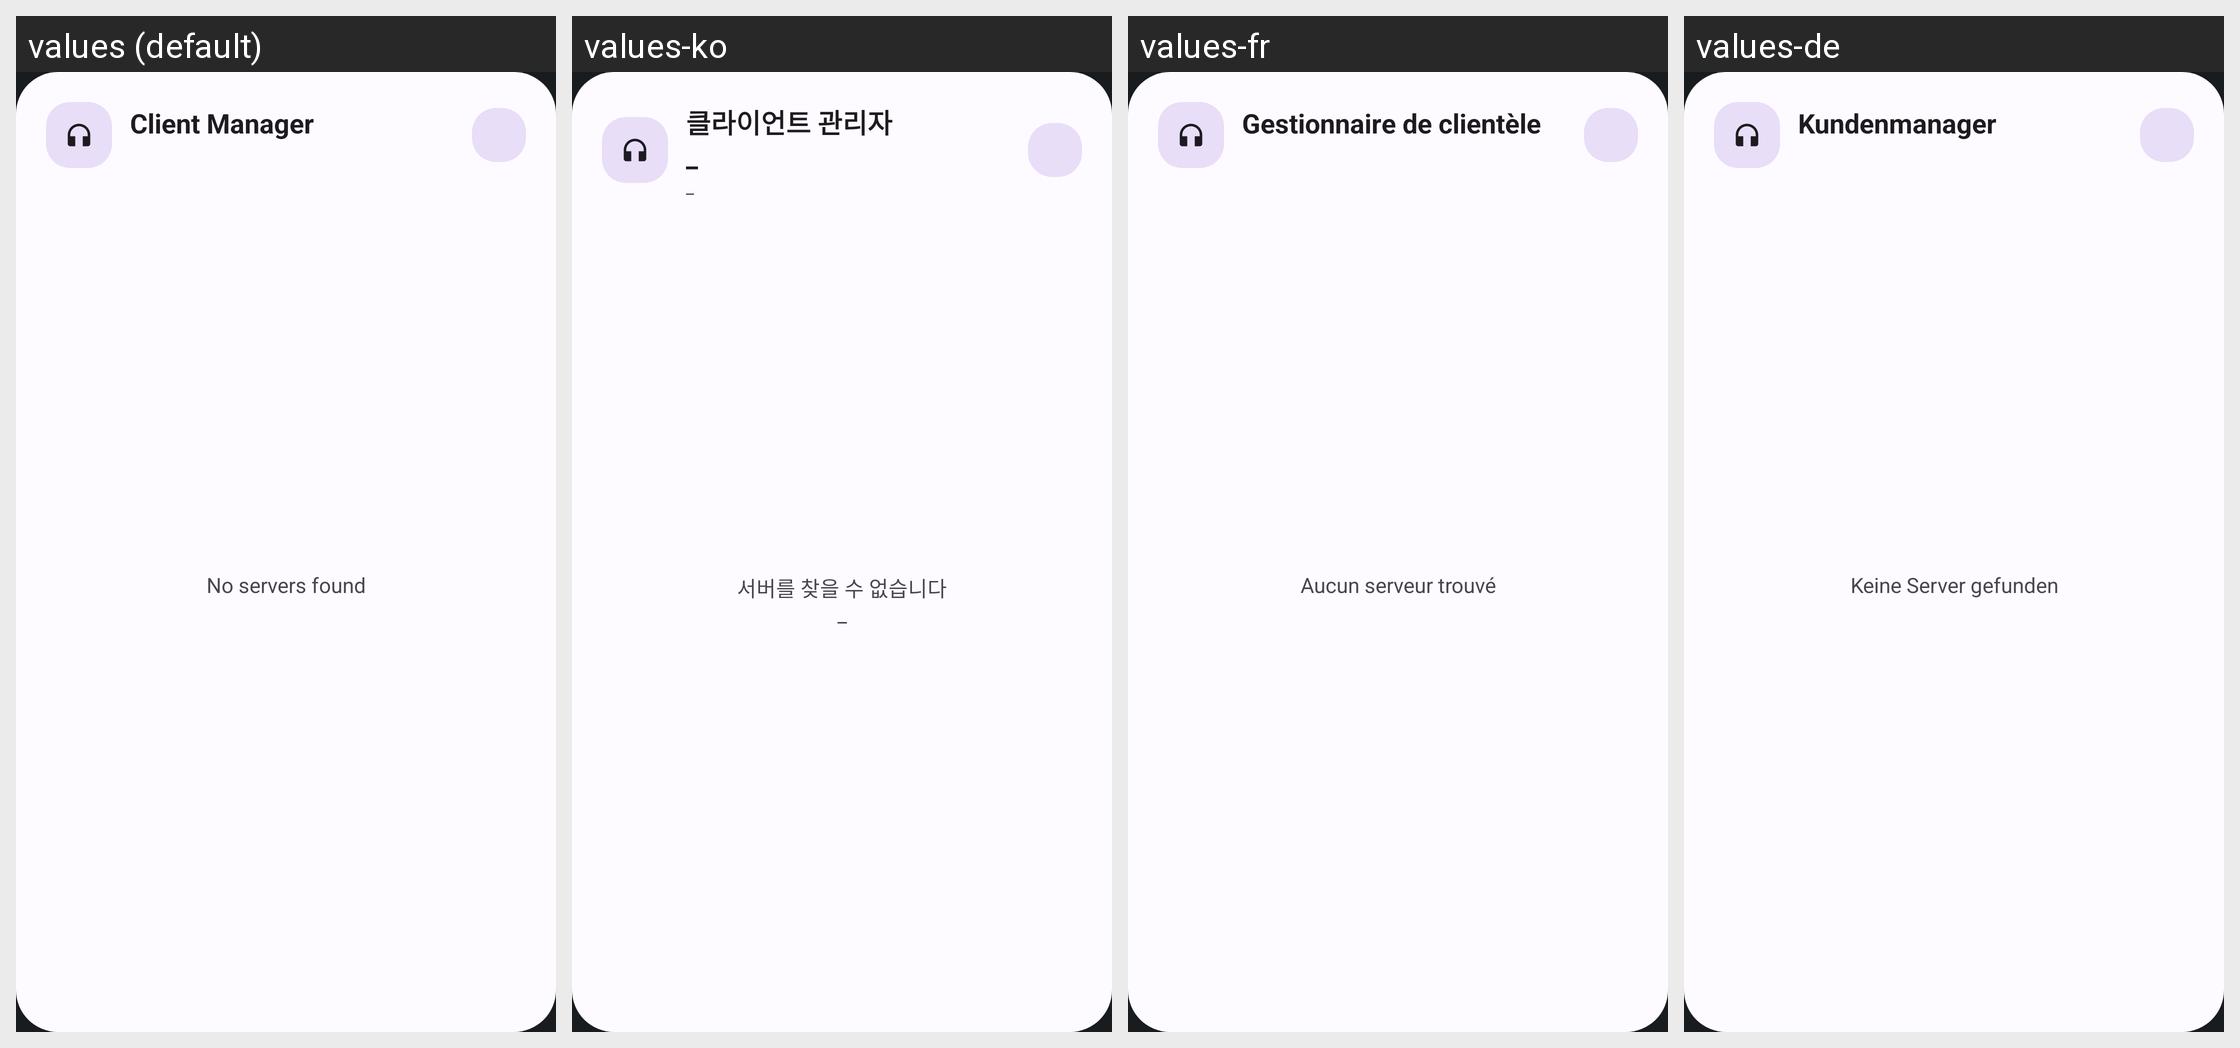

This grid shows one Android layout under several languages. Give, for every string resource on the screen, its name, the default text and each shown locale's text.
Android screen res/layout/widget_preview_client.xml rendered under 4 locales, left to right: values (default), values-ko, values-fr, values-de. Device: Nexus 5 (rendered at 1080×1920; each locale shown at half size, 540×960, under a caption strip naming it); theme Theme.WiFiAudioStreaming.
Other locales in the repository, not shown: values-ar, values-es, values-hi, values-id, values-it, values-ja, values-nl, values-pl, values-pt, values-ru, values-th, values-tr, values-uk, values-zh, values-zh-rTW.
Strings drawn on this screen, with the default value and each locale's value (text and hints the layout hard-codes, and strings that could not be matched under every locale, appear in the picture but are not listed):

widget_client_name
  values: Client Manager
  values-ko: 클라이언트 관리자
      _
  values-fr: Gestionnaire de clientèle
  values-de: Kundenmanager

widget_no_devices
  values: No servers found
  values-ko: 서버를 찾을 수 없습니다
      _
  values-fr: Aucun serveur trouvé
  values-de: Keine Server gefunden
